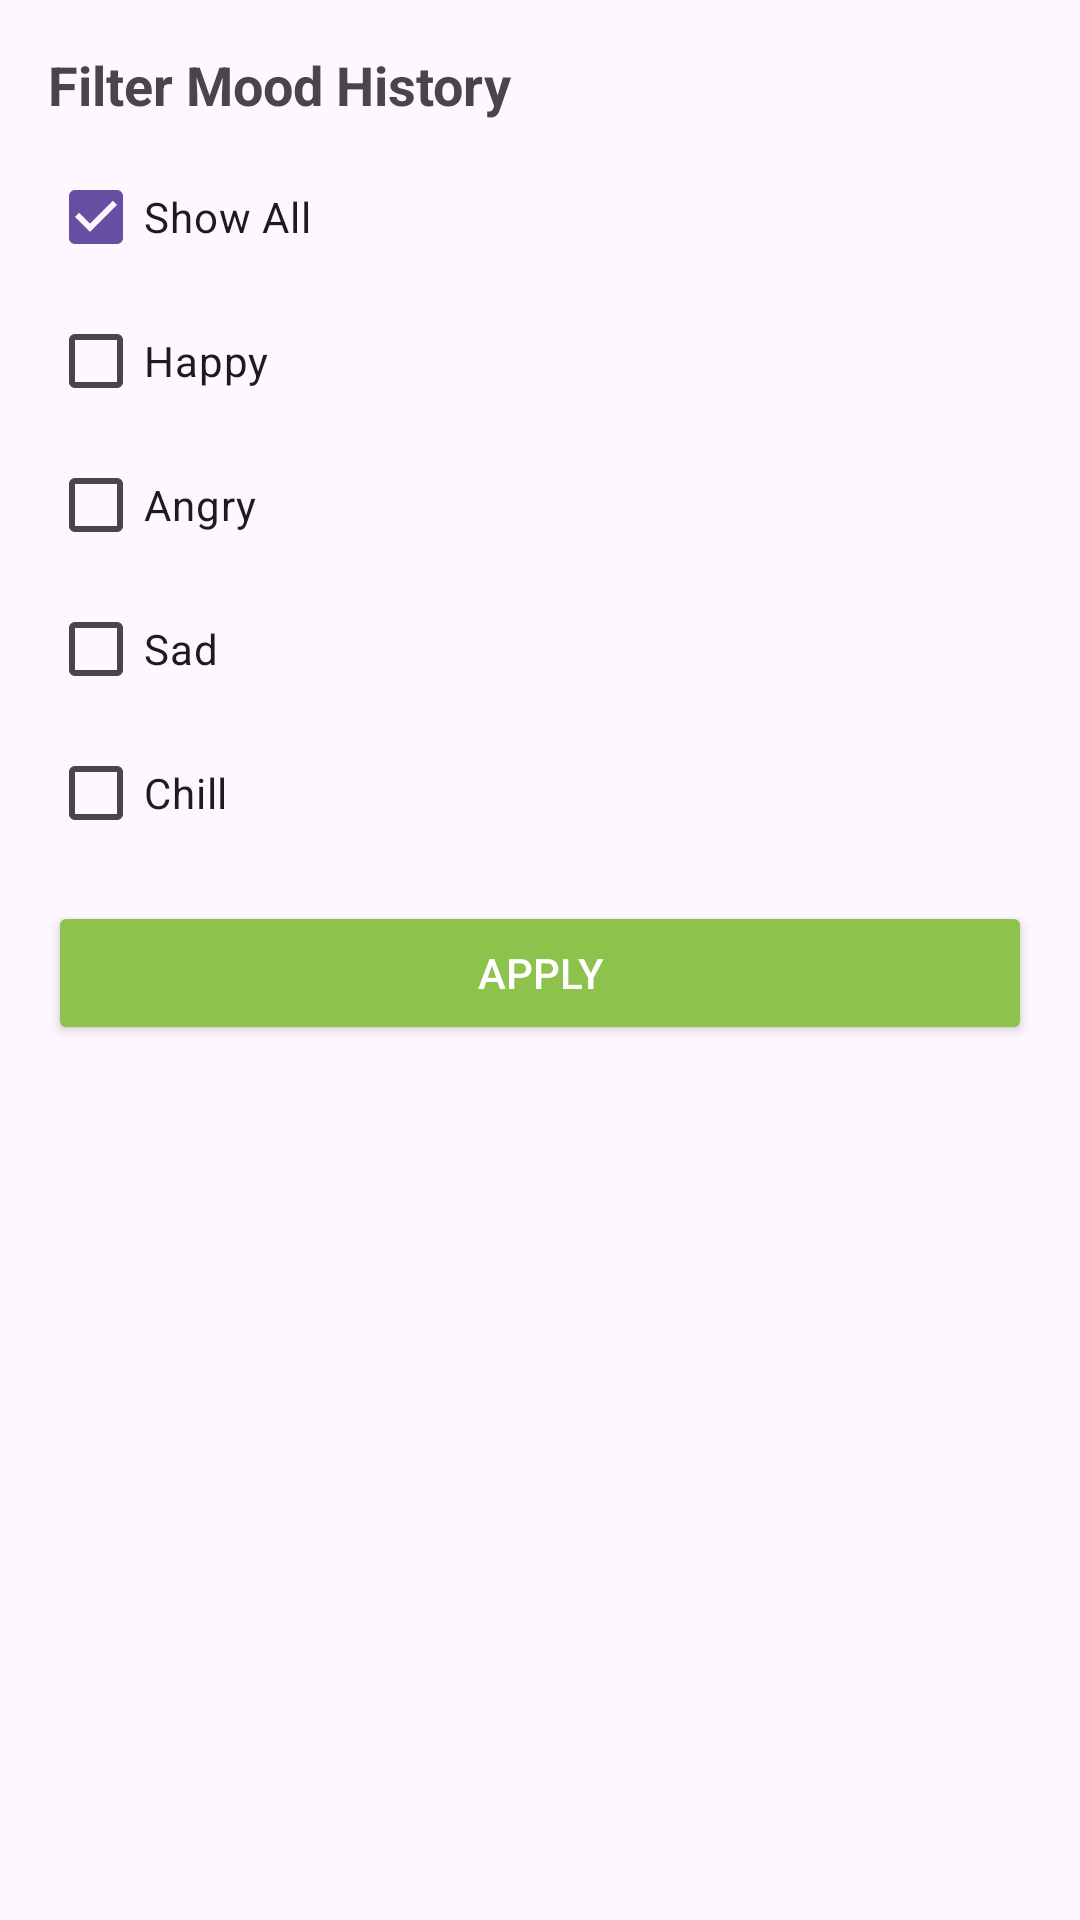

Reconstruct the res/layout file that produces this screen, plus the resources it refers to.
<!-- AndroidManifest.xml: application theme Theme.NullPointersApp -->
<!-- res/layout/dialog_filter_mood_history.xml -->
<?xml version="1.0" encoding="utf-8"?>
<LinearLayout xmlns:android="http://schemas.android.com/apk/res/android"
    android:layout_width="wrap_content"
    android:layout_height="wrap_content"
    android:orientation="vertical"
    android:padding="16dp"
    android:background="@drawable/dialog_mood_history_background">

    <TextView
        android:layout_width="wrap_content"
        android:layout_height="wrap_content"
        android:text="Filter Mood History"
        android:textSize="18sp"
        android:textStyle="bold"
        android:paddingBottom="8dp" />

    <CheckBox
        android:id="@+id/cb_moodhistory_show_all"
        android:layout_width="wrap_content"
        android:layout_height="wrap_content"
        android:text="Show All"
        android:buttonTint="@color/primaryColor"
        android:checked="true" />

    <CheckBox
        android:id="@+id/cb_moodhistory_happy"
        android:layout_width="wrap_content"
        android:layout_height="wrap_content"
        android:buttonTint="@color/primaryColor"
        android:text="Happy" />

    <CheckBox
        android:id="@+id/cb_moodhistory_angry"
        android:layout_width="wrap_content"
        android:layout_height="wrap_content"
        android:buttonTint="@color/primaryColor"
        android:text="Angry" />

    <CheckBox
        android:id="@+id/cb_moodhistory_sad"
        android:layout_width="wrap_content"
        android:layout_height="wrap_content"
        android:buttonTint="@color/primaryColor"
        android:text="Sad" />

    <CheckBox
        android:id="@+id/cb_moodhistory_chill"
        android:layout_width="wrap_content"
        android:layout_height="wrap_content"
        android:buttonTint="@color/primaryColor"
        android:text="Chill" />


    <Button
        android:id="@+id/btnApplyMoodHistoryFilter"
        android:layout_width="match_parent"
        android:layout_height="wrap_content"
        android:text="Apply"
        android:backgroundTint="@color/primaryColor"
        android:textColor="@android:color/white"
        android:layout_marginTop="12dp"/>
</LinearLayout>
<!-- resources referenced by this layout -->
<resources>
  <color name="primaryColor">#8DC34C</color>
  <style name="Theme.NullPointersApp" parent="Base.Theme.NullPointersApp" />
  <style name="Base.Theme.NullPointersApp" parent="Theme.Material3.DayNight.NoActionBar">
          
          
      </style>
</resources>
